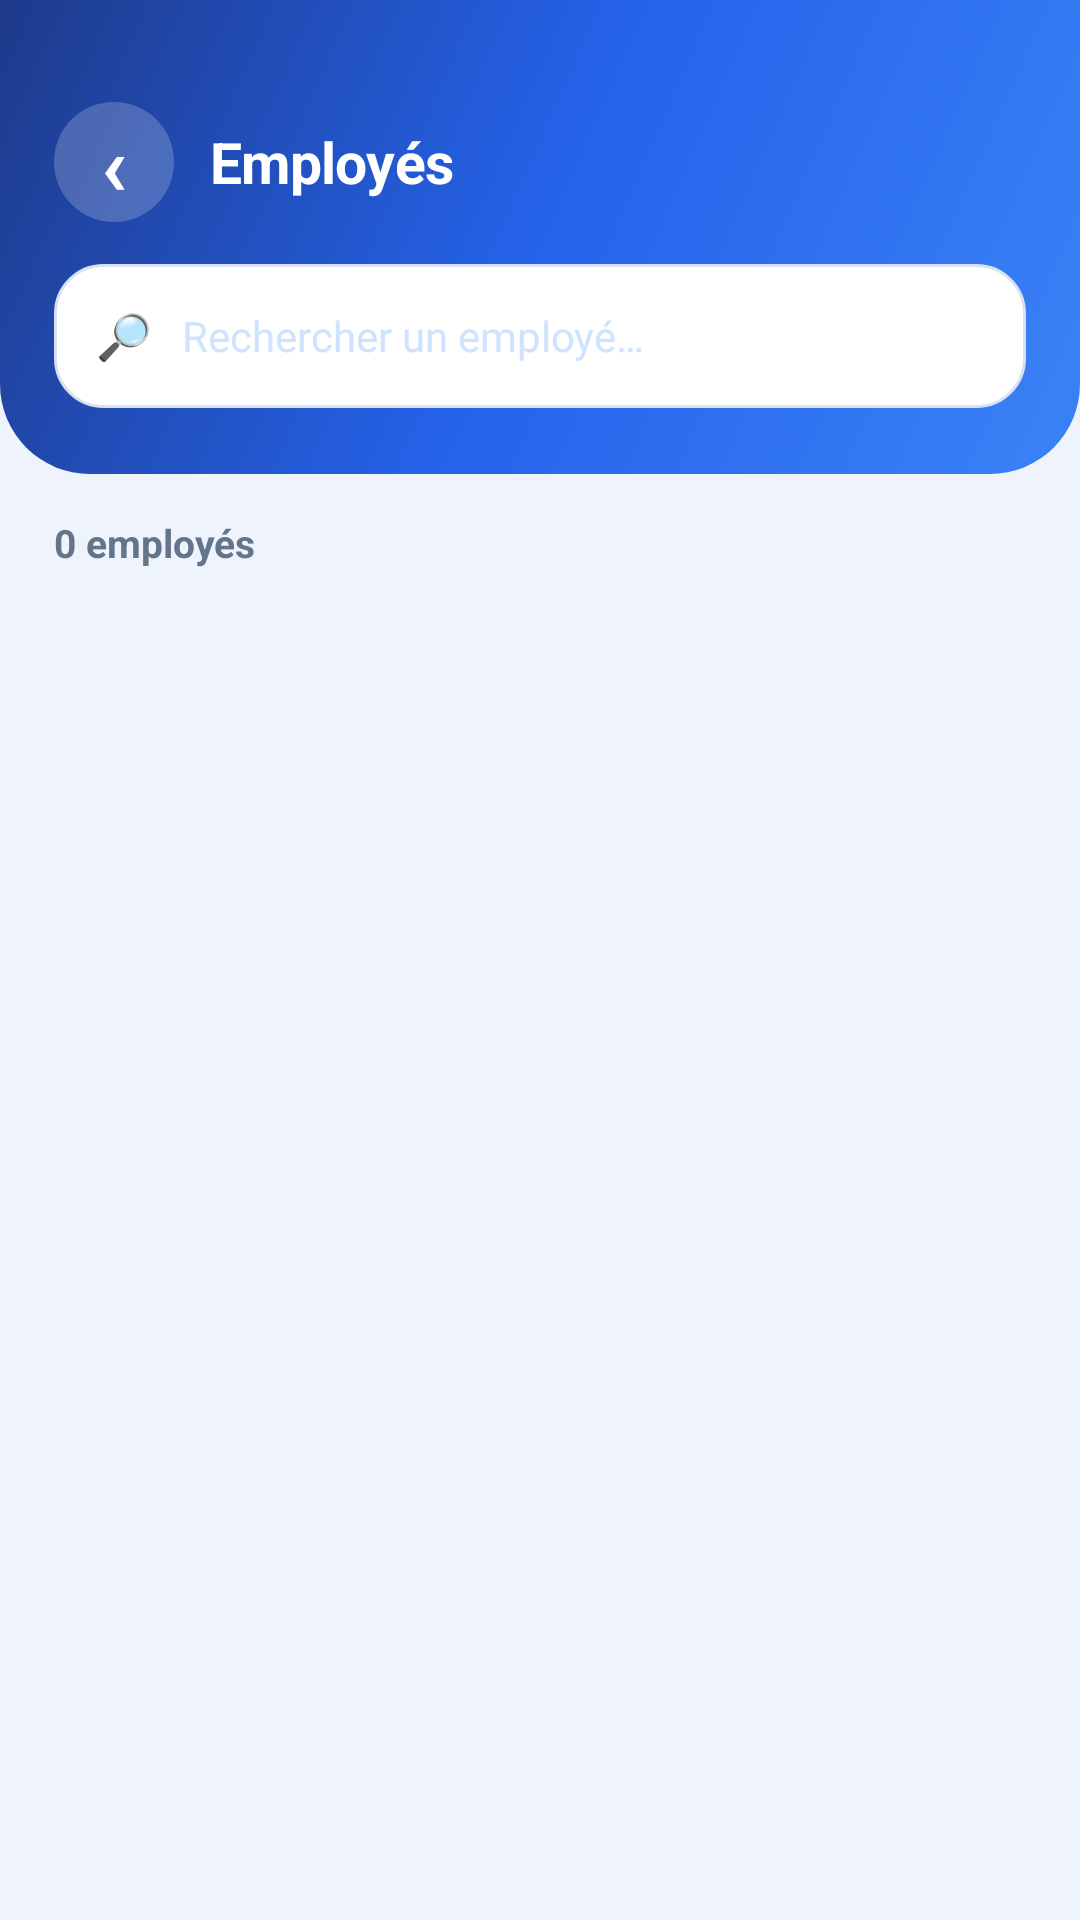

The Android layout XML behind this screen, and the referenced resources:
<!-- AndroidManifest.xml: application theme Theme.GestionPointage -->
<!-- res/layout/activity_admin_users.xml -->
<?xml version="1.0" encoding="utf-8"?>
<LinearLayout xmlns:android="http://schemas.android.com/apk/res/android"
    android:layout_width="match_parent"
    android:layout_height="match_parent"
    android:background="@color/bg"
    android:orientation="vertical">

    <LinearLayout style="@style/ScreenHeader">

        <LinearLayout
            android:layout_width="match_parent"
            android:layout_height="wrap_content"
            android:gravity="center_vertical"
            android:orientation="horizontal">

            <TextView
                android:id="@+id/btnBack"
                style="@style/IconButton"
                android:gravity="center"
                android:text="‹"
                android:textColor="@color/white"
                android:textSize="28sp"
                android:textStyle="bold" />

            <TextView
                style="@style/HeaderTitle"
                android:text="@string/admin_users" />
        </LinearLayout>

        <LinearLayout
            android:layout_width="match_parent"
            android:layout_height="48dp"
            android:layout_marginTop="14dp"
            android:background="@drawable/bg_input"
            android:gravity="center_vertical"
            android:orientation="horizontal"
            android:paddingHorizontal="14dp">

            <TextView
                android:layout_width="wrap_content"
                android:layout_height="wrap_content"
                android:text="🔎"
                android:textSize="15sp" />

            <EditText
                android:id="@+id/searchInput"
                android:layout_width="0dp"
                android:layout_height="match_parent"
                android:layout_weight="1"
                android:background="@android:color/transparent"
                android:hint="Rechercher un employé…"
                android:inputType="textPersonName"
                android:paddingStart="10dp"
                android:paddingEnd="10dp"
                android:textColor="@color/white"
                android:textColorHint="#CFE3FF"
                android:textSize="14sp" />
        </LinearLayout>
    </LinearLayout>

    <LinearLayout
        android:layout_width="match_parent"
        android:layout_height="0dp"
        android:layout_weight="1"
        android:orientation="vertical"
        android:paddingHorizontal="18dp"
        android:paddingTop="14dp">

        <TextView
            android:id="@+id/employeesCount"
            android:layout_width="wrap_content"
            android:layout_height="wrap_content"
            android:text="0 employés"
            android:textColor="@color/text_medium"
            android:textSize="13sp"
            android:textStyle="bold" />

        <androidx.recyclerview.widget.RecyclerView
            android:id="@+id/employeesList"
            android:layout_width="match_parent"
            android:layout_height="0dp"
            android:layout_marginTop="10dp"
            android:layout_weight="1"
            android:clipToPadding="false"
            android:paddingBottom="24dp" />

        <TextView
            android:id="@+id/emptyEmployees"
            android:layout_width="match_parent"
            android:layout_height="wrap_content"
            android:background="@drawable/bg_card"
            android:elevation="4dp"
            android:gravity="center"
            android:padding="26dp"
            android:text="@string/no_data"
            android:textColor="@color/text_light"
            android:textSize="13sp"
            android:visibility="gone" />
    </LinearLayout>
</LinearLayout>
<!-- resources referenced by this layout -->
<resources>
  <color name="bg">#EEF3FC</color>
  <color name="text_light">#94A3B8</color>
  <color name="text_medium">#64748B</color>
  <color name="white">#FFFFFF</color>
  <!-- drawable bg_card (drawable) -->
  <?xml version="1.0" encoding="utf-8"?>
  <shape xmlns:android="http://schemas.android.com/apk/res/android"
      android:shape="rectangle">
      <solid android:color="@color/card" />
      <corners android:radius="20dp" />
      <stroke
          android:width="1dp"
          android:color="@color/card_stroke" />
  </shape>
  <string name="admin_users">Employés</string>
  <string name="no_data">Aucune donnée pour le moment.</string>
  <style name="HeaderTitle">
          <item name="android:layout_width">0dp</item>
          <item name="android:layout_height">wrap_content</item>
          <item name="android:layout_weight">1</item>
          <item name="android:layout_marginStart">12dp</item>
          <item name="android:letterSpacing">-0.01</item>
          <item name="android:textColor">@color/white</item>
          <item name="android:textSize">19sp</item>
          <item name="android:textStyle">bold</item>
      </style>
  <style name="IconButton">
          <item name="android:layout_width">40dp</item>
          <item name="android:layout_height">40dp</item>
          <item name="android:background">@drawable/circle_white_20</item>
          <item name="android:gravity">center</item>
          <item name="android:clickable">true</item>
          <item name="android:focusable">true</item>
      </style>
  <style name="ScreenHeader">
          <item name="android:layout_width">match_parent</item>
          <item name="android:layout_height">wrap_content</item>
          <item name="android:orientation">vertical</item>
          <item name="android:background">@drawable/bg_gradient_header</item>
          <item name="android:paddingStart">18dp</item>
          <item name="android:paddingEnd">18dp</item>
          <item name="android:paddingTop">34dp</item>
          <item name="android:paddingBottom">22dp</item>
      </style>
  <style name="Theme.GestionPointage" parent="Base.Theme.GestionPointage" />
  <color name="card">#FFFFFF</color>
  <color name="card_stroke">#E6ECF7</color>
  <color name="primary">#2563EB</color>
  <!-- drawable circle_white_20 (drawable) -->
  <?xml version="1.0" encoding="utf-8"?>
  <shape xmlns:android="http://schemas.android.com/apk/res/android" android:shape="oval">
      <solid android:color="#33FFFFFF" />
  </shape>
  <!-- drawable bg_gradient_header (drawable) -->
  <?xml version="1.0" encoding="utf-8"?>
  <shape xmlns:android="http://schemas.android.com/apk/res/android"
      android:shape="rectangle">
      <gradient
          android:angle="315"
          android:startColor="#1E3A8A"
          android:centerColor="#2563EB"
          android:endColor="#3B82F6" />
      <corners
          android:bottomLeftRadius="30dp"
          android:bottomRightRadius="30dp" />
  </shape>
  <color name="primary_light">#3B82F6</color>
  <color name="accent">#38BDF8</color>
  <color name="danger">#DC2626</color>
  <color name="text_dark">#0F172A</color>
  <color name="primary_dark">#1E3A8A</color>
  <style name="AppAlertDialog" parent="ThemeOverlay.Material3.MaterialAlertDialog">
          <item name="shapeAppearanceCornerLarge">@style/DialogCorner</item>
          <item name="buttonBarPositiveButtonStyle">@style/DialogButton</item>
          <item name="buttonBarNegativeButtonStyle">@style/DialogButton</item>
      </style>
  <style name="DialogCorner" parent="ShapeAppearance.Material3.Corner.Large">
          <item name="cornerSize">22dp</item>
      </style>
  <style name="DialogButton" parent="Widget.Material3.Button.TextButton.Dialog">
          <item name="android:textColor">@color/primary</item>
          <item name="android:textSize">14sp</item>
          <item name="android:textStyle">bold</item>
      </style>
</resources>
